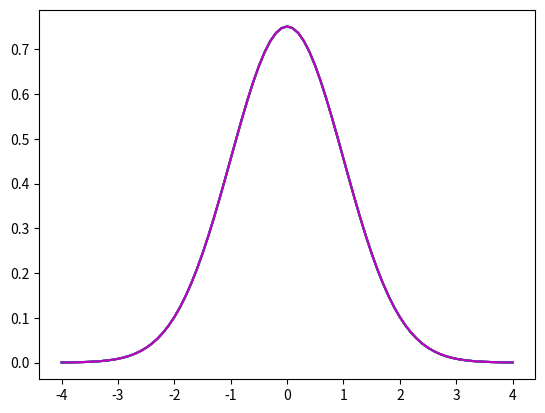

The script that saved this image:
import numpy as np
from scipy.integrate import odeint
import matplotlib.pyplot as plt

def shoot(y, L, K, epsilon):
    return [y[1], (K * L ** 2 - epsilon) * y[0]]

tol = 1e-4  
col = ['r', 'b', 'g', 'c', 'm', 'k']  

L = 4; 
epsilon_start = 0.1; 
xp = [-L, L]; 
K = 1
xshoot = np.arange(xp[0], xp[1]+0.1, 0.1)
A1 = np.zeros((len(xshoot), 5))
A2 = []

for modes in range(1, 6):  
    epsilon = epsilon_start  
    depsilon = 0.2

    for _ in range(1000):  
        y0 = [1, K * L ** 2 - epsilon]; 
        y = odeint(shoot, y0, xshoot, args=(K,epsilon,)) 

        if abs(y[-1, 1] + np.sqrt(K * L**2 - epsilon) * y[-1, 0]) < tol:  
            break 

        if ((-1) ** (modes + 1) * y[-1, 1] + np.sqrt(K * L**2 - epsilon) * y[-1, 0]) > 0:
            epsilon += depsilon
        else:
            epsilon -= depsilon 
            depsilon /= 2 
    A2.append(epsilon) 
    epsilon_start = epsilon + 0.1
    norm = np.trapz(y[:, 0] * y[:, 0], xshoot)
    eigenfuction = abs(y[:, 0] / np.sqrt(norm))
    A1[:, modes - 1] = eigenfuction
    
    plt.plot(xshoot, y[:, 0] / np.sqrt(norm), col[modes - 1])  

plt.show() 
print(A1)
print(A2)